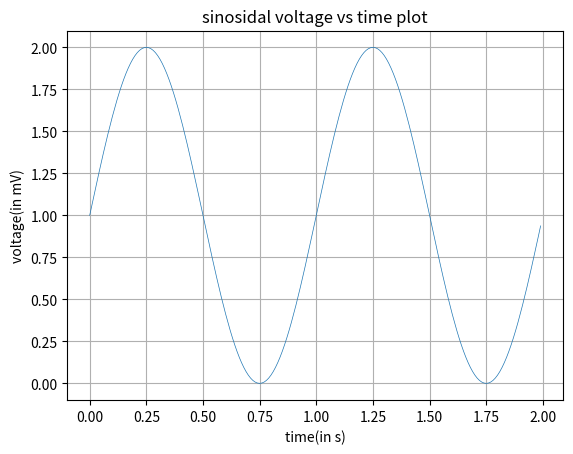

The matplotlib source for this figure:
import numpy as np
import matplotlib
import matplotlib.pyplot as plt
from numpy.core.defchararray import title

# Data for plotting
t=np.arange(0.0,2.0,0.01)
s=1+ np.sin(2*np.pi*t)

fig, ax = plt.subplots()
ax.plot(t,s,linewidth=0.5)
ax.set(xlabel='time(in s)', ylabel='voltage(in mV)',title='sinosidal voltage vs time plot')
ax.grid()
fig.savefig('line_plot_test.png')
plt.show()